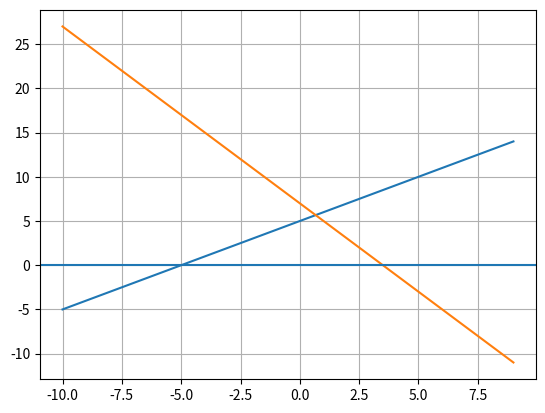

Write the Python code that produced this figure. (Note: this script raises an exception after producing the figure.)
import numpy as np
import matplotlib.pyplot as plt
from fractions import Fraction

x = np.arange(-10,10)
plt.plot(x, x+5)
plt.plot(x, -2*x+7)
plt.grid()
plt.axhline(y = 0)

a = 0,1,0
b = 1,-1, -5
c = 2, 1, 7
x1, y1 = simultaneous_eq(a,b)
x2, y2 = simultaneous_eq(b,c)
x3, y3 = simultaneous_eq(c,a)

area = y2*(x3-x1)/2
print (x1,y1)
print (x2,y2)
print (x3,y3)
print ('삼각형의 넓이는 {}'.format(float(area)))